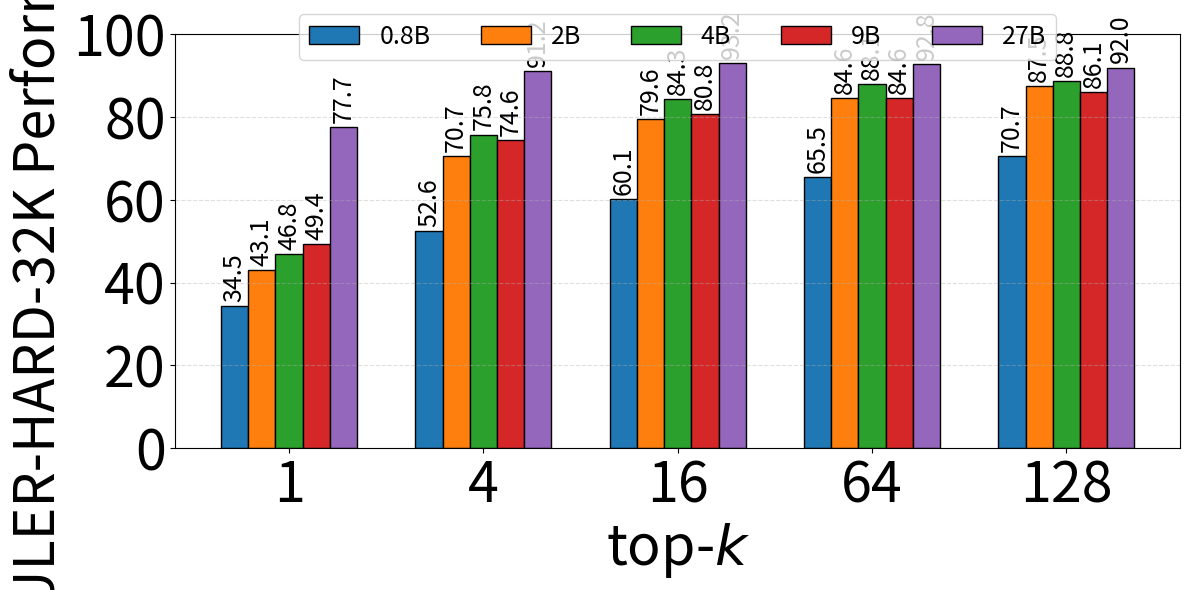

The matplotlib source for this figure:
import matplotlib.pyplot as plt
import numpy as np

FONT_SCALE = 4
BASE_FONT_SIZE = 10

data = {
    "Qwen3.5": {
        1: {
            "sizes": [0.8, 2, 4, 9, 27],
            "scores": [34.455, 43.12166667, 46.845, 49.4, 77.655],
        },
        4: {
            "sizes": [0.8, 2, 4, 9, 27],
            "scores": [52.555, 70.655, 75.82166667, 74.555, 91.16666667],
        },
        16: {
            "sizes": [0.8, 2, 4, 9, 27],
            "scores": [60.12166667, 79.645, 84.33333333, 80.77833333, 93.16666667],
        },
        64: {
            "sizes": [0.8, 2, 4, 9, 27],
            "scores": [65.47833333, 84.58833333, 88.055, 84.61166667, 92.77833333],
        },
        128: {
            "sizes": [0.8, 2, 4, 9, 27],
            "scores": [70.71166667, 87.51166667, 88.77833333, 86.11166667, 92],
        },
    },
}

def plot_bar_by_k():
    model_name = "Qwen3.5"
    topk_data = data[model_name]

    ks = sorted(topk_data.keys())
    sizes = topk_data[ks[0]]["sizes"]

    x = np.arange(len(ks))
    bar_width = 0.14

    plt.figure(figsize=(12, 6))

    colors = plt.cm.tab10.colors

    for i, size in enumerate(sizes):
        scores = []

        for k in ks:
            idx = topk_data[k]["sizes"].index(size)
            scores.append(topk_data[k]["scores"][idx])

        offset = (i - (len(sizes) - 1) / 2) * bar_width

        plt.bar(
            x + offset,
            scores,
            width=bar_width,
            color=colors[i % len(colors)],
            edgecolor="black",
            linewidth=1.0,
            label=f"{size}B",
        )

        # Optional value labels
        for xx, yy in zip(x + offset, scores):
            plt.text(
                xx,
                yy + 1.0,
                f"{yy:.1f}",
                ha="center",
                va="bottom",
                fontsize=BASE_FONT_SIZE * 1.8,
                rotation=90,
            )

    plt.xlabel("top-$k$", fontsize=BASE_FONT_SIZE * FONT_SCALE)
    plt.ylabel("RULER-HARD-32K Performance", fontsize=BASE_FONT_SIZE * FONT_SCALE)

    plt.xticks(
        x,
        [str(k) for k in ks],
        fontsize=BASE_FONT_SIZE * FONT_SCALE,
    )
    plt.yticks(fontsize=BASE_FONT_SIZE * FONT_SCALE)

    plt.ylim(0, 100)
    plt.grid(True, axis="y", linestyle="--", alpha=0.4)

    plt.legend(
        # title="Model Size",
        fontsize=BASE_FONT_SIZE * 1.8,
        title_fontsize=BASE_FONT_SIZE * 1.8,
        ncol=len(sizes),
        loc="upper center",
        bbox_to_anchor=(0.5, 1.08),
    )

    plt.title("", fontsize=BASE_FONT_SIZE * FONT_SCALE)

    plt.tight_layout()
    plt.show()


plot_bar_by_k()
